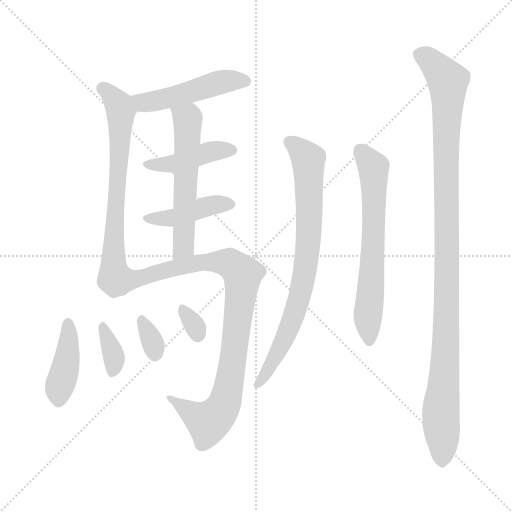
t = 0.00 s
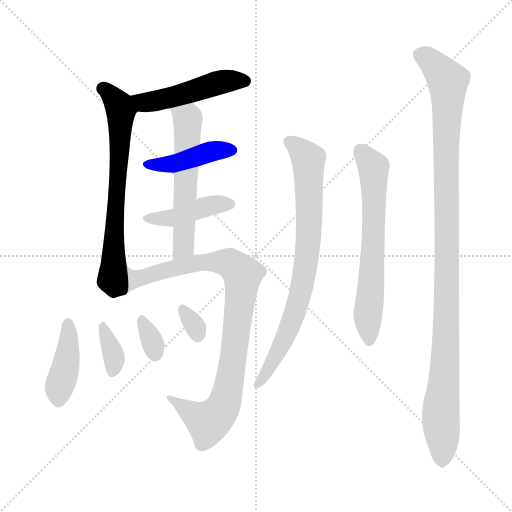
t = 1.86 s
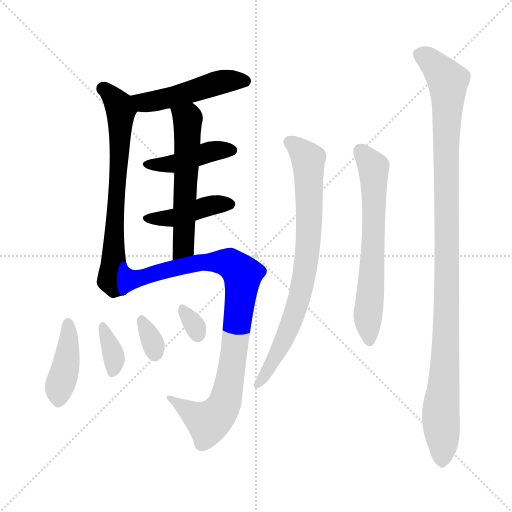
t = 3.71 s
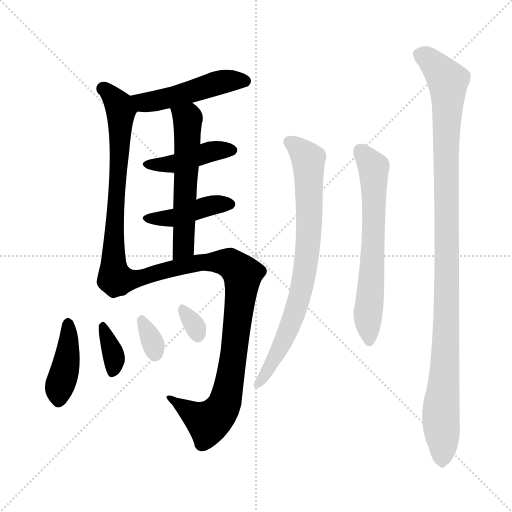
t = 5.57 s
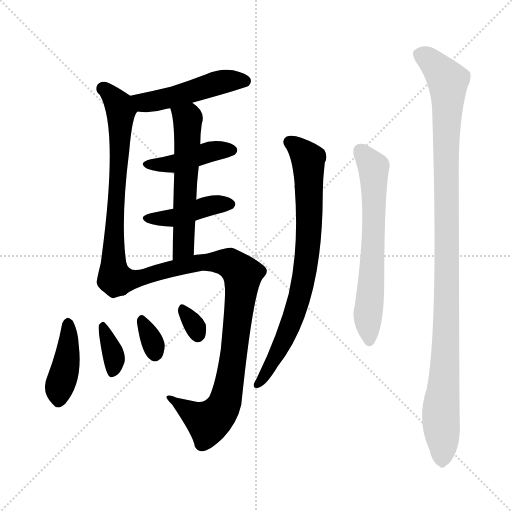
t = 7.43 s
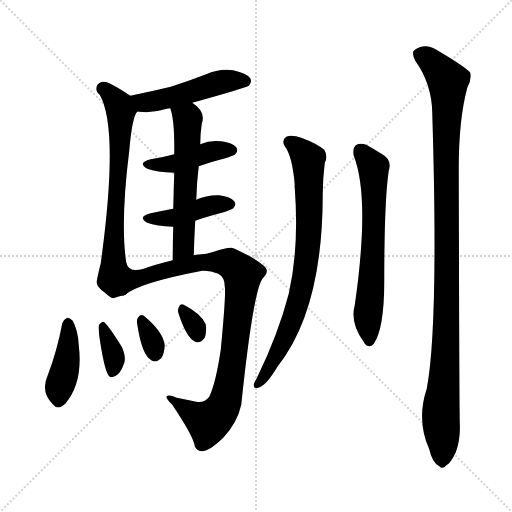
t = 9.28 s

The animated SVG that drew these frames (rendered in a browser with its animation timeline set to each time). Animation: 13 CSS @keyframes rules; one cycle of 9.28 s.

<svg version="1.1" viewBox="0 0 1024 1024" xmlns="http://www.w3.org/2000/svg">
  <g stroke="lightgray" stroke-dasharray="1,1" stroke-width="1" transform="scale(4, 4)">
    <line x1="0" y1="0" x2="256" y2="256"></line>
    <line x1="256" y1="0" x2="0" y2="256"></line>
    <line x1="128" y1="0" x2="128" y2="256"></line>
    <line x1="0" y1="128" x2="256" y2="128"></line>
  </g>
<g transform="scale(1, -1) translate(0, -900)">
   <style type="text/css">
    @keyframes keyframes0 {
      from {
       stroke: blue;
       stroke-dashoffset: 487;
       stroke-width: 128;
       }
       61% {
       animation-timing-function: step-end;
       stroke: blue;
       stroke-dashoffset: 0;
       stroke-width: 128;
       }
       to {
       stroke: black;
       stroke-width: 1024;
       }
       }
       #make-me-a-hanzi-animation-0 {
         animation: keyframes0 0.646322s both;
         animation-delay: 0.000000s;
         animation-timing-function: linear;
       }
    @keyframes keyframes1 {
      from {
       stroke: blue;
       stroke-dashoffset: 681;
       stroke-width: 128;
       }
       69% {
       animation-timing-function: step-end;
       stroke: blue;
       stroke-dashoffset: 0;
       stroke-width: 128;
       }
       to {
       stroke: black;
       stroke-width: 1024;
       }
       }
       #make-me-a-hanzi-animation-1 {
         animation: keyframes1 0.804199s both;
         animation-delay: 0.646322s;
         animation-timing-function: linear;
       }
    @keyframes keyframes2 {
      from {
       stroke: blue;
       stroke-dashoffset: 426;
       stroke-width: 128;
       }
       58% {
       animation-timing-function: step-end;
       stroke: blue;
       stroke-dashoffset: 0;
       stroke-width: 128;
       }
       to {
       stroke: black;
       stroke-width: 1024;
       }
       }
       #make-me-a-hanzi-animation-2 {
         animation: keyframes2 0.596680s both;
         animation-delay: 1.450521s;
         animation-timing-function: linear;
       }
    @keyframes keyframes3 {
      from {
       stroke: blue;
       stroke-dashoffset: 422;
       stroke-width: 128;
       }
       58% {
       animation-timing-function: step-end;
       stroke: blue;
       stroke-dashoffset: 0;
       stroke-width: 128;
       }
       to {
       stroke: black;
       stroke-width: 1024;
       }
       }
       #make-me-a-hanzi-animation-3 {
         animation: keyframes3 0.593424s both;
         animation-delay: 2.047201s;
         animation-timing-function: linear;
       }
    @keyframes keyframes4 {
      from {
       stroke: blue;
       stroke-dashoffset: 567;
       stroke-width: 128;
       }
       65% {
       animation-timing-function: step-end;
       stroke: blue;
       stroke-dashoffset: 0;
       stroke-width: 128;
       }
       to {
       stroke: black;
       stroke-width: 1024;
       }
       }
       #make-me-a-hanzi-animation-4 {
         animation: keyframes4 0.711426s both;
         animation-delay: 2.640625s;
         animation-timing-function: linear;
       }
    @keyframes keyframes5 {
      from {
       stroke: blue;
       stroke-dashoffset: 919;
       stroke-width: 128;
       }
       75% {
       animation-timing-function: step-end;
       stroke: blue;
       stroke-dashoffset: 0;
       stroke-width: 128;
       }
       to {
       stroke: black;
       stroke-width: 1024;
       }
       }
       #make-me-a-hanzi-animation-5 {
         animation: keyframes5 0.997884s both;
         animation-delay: 3.352051s;
         animation-timing-function: linear;
       }
    @keyframes keyframes6 {
      from {
       stroke: blue;
       stroke-dashoffset: 411;
       stroke-width: 128;
       }
       57% {
       animation-timing-function: step-end;
       stroke: blue;
       stroke-dashoffset: 0;
       stroke-width: 128;
       }
       to {
       stroke: black;
       stroke-width: 1024;
       }
       }
       #make-me-a-hanzi-animation-6 {
         animation: keyframes6 0.584473s both;
         animation-delay: 4.349935s;
         animation-timing-function: linear;
       }
    @keyframes keyframes7 {
      from {
       stroke: blue;
       stroke-dashoffset: 354;
       stroke-width: 128;
       }
       54% {
       animation-timing-function: step-end;
       stroke: blue;
       stroke-dashoffset: 0;
       stroke-width: 128;
       }
       to {
       stroke: black;
       stroke-width: 1024;
       }
       }
       #make-me-a-hanzi-animation-7 {
         animation: keyframes7 0.538086s both;
         animation-delay: 4.934408s;
         animation-timing-function: linear;
       }
    @keyframes keyframes8 {
      from {
       stroke: blue;
       stroke-dashoffset: 326;
       stroke-width: 128;
       }
       51% {
       animation-timing-function: step-end;
       stroke: blue;
       stroke-dashoffset: 0;
       stroke-width: 128;
       }
       to {
       stroke: black;
       stroke-width: 1024;
       }
       }
       #make-me-a-hanzi-animation-8 {
         animation: keyframes8 0.515299s both;
         animation-delay: 5.472493s;
         animation-timing-function: linear;
       }
    @keyframes keyframes9 {
      from {
       stroke: blue;
       stroke-dashoffset: 311;
       stroke-width: 128;
       }
       50% {
       animation-timing-function: step-end;
       stroke: blue;
       stroke-dashoffset: 0;
       stroke-width: 128;
       }
       to {
       stroke: black;
       stroke-width: 1024;
       }
       }
       #make-me-a-hanzi-animation-9 {
         animation: keyframes9 0.503092s both;
         animation-delay: 5.987793s;
         animation-timing-function: linear;
       }
    @keyframes keyframes10 {
      from {
       stroke: blue;
       stroke-dashoffset: 775;
       stroke-width: 128;
       }
       72% {
       animation-timing-function: step-end;
       stroke: blue;
       stroke-dashoffset: 0;
       stroke-width: 128;
       }
       to {
       stroke: black;
       stroke-width: 1024;
       }
       }
       #make-me-a-hanzi-animation-10 {
         animation: keyframes10 0.880697s both;
         animation-delay: 6.490885s;
         animation-timing-function: linear;
       }
    @keyframes keyframes11 {
      from {
       stroke: blue;
       stroke-dashoffset: 646;
       stroke-width: 128;
       }
       68% {
       animation-timing-function: step-end;
       stroke: blue;
       stroke-dashoffset: 0;
       stroke-width: 128;
       }
       to {
       stroke: black;
       stroke-width: 1024;
       }
       }
       #make-me-a-hanzi-animation-11 {
         animation: keyframes11 0.775716s both;
         animation-delay: 7.371582s;
         animation-timing-function: linear;
       }
    @keyframes keyframes12 {
      from {
       stroke: blue;
       stroke-dashoffset: 1088;
       stroke-width: 128;
       }
       78% {
       animation-timing-function: step-end;
       stroke: blue;
       stroke-dashoffset: 0;
       stroke-width: 128;
       }
       to {
       stroke: black;
       stroke-width: 1024;
       }
       }
       #make-me-a-hanzi-animation-12 {
         animation: keyframes12 1.135417s both;
         animation-delay: 8.147298s;
         animation-timing-function: linear;
       }
</style>
<path d="M 384.5 694.5 Q 492.5 724.5 497.5 728.5 Q 504.5 735.5 500.5 743.5 Q 493.5 753.5 466.5 759.5 Q 438.5 763.5 412.5 751.5 Q 378.5 738.5 341.5 726.5 Q 304.5 717.5 260.5 708.5 C 231.5 702.5 244.5 677.5 274.5 676.5 Q 275.5 677.5 278.5 676.5 Q 305.5 673.5 333.5 682.5 Q 336.5 683.5 340.5 683.5 L 384.5 694.5 Z" fill="lightgray"></path> 
<path d="M 260.5 708.5 Q 220.5 735.5 208.5 736.5 Q 196.5 736.5 193.5 727.5 Q 190.5 717.5 199.5 710.5 Q 238.5 641.5 201.5 373.5 Q 192.5 337.5 193.5 334.5 Q 194.5 325.5 207.5 316.5 Q 220.5 304.5 226.5 303.5 Q 236.5 307.5 250.5 310.5 C 260.5 313.5 256.5 344.5 252.5 374.5 Q 240.5 455.5 258.5 598.5 Q 264.5 667.5 274.5 676.5 C 282.5 693.5 282.5 693.5 260.5 708.5 Z" fill="lightgray"></path> 
<path d="M 397.5 567.5 Q 422.5 576.5 450.5 583.5 Q 468.5 589.5 470.5 591.5 Q 477.5 598.5 472.5 605.5 Q 465.5 614.5 442.5 617.5 Q 420.5 620.5 400.5 611.5 L 348.5 591.5 Q 326.5 585.5 301.5 581.5 Q 273.5 574.5 294.5 562.5 Q 312.5 555.5 348.5 554.5 L 397.5 567.5 Z" fill="lightgray"></path> 
<path d="M 390.5 458.5 Q 415.5 467.5 447.5 475.5 Q 463.5 481.5 466.5 483.5 Q 473.5 490.5 468.5 497.5 Q 461.5 506.5 438.5 509.5 Q 414.5 510.5 392.5 500.5 L 346.5 482.5 Q 324.5 478.5 301.5 473.5 Q 273.5 466.5 294.5 454.5 Q 312.5 447.5 346.5 446.5 L 390.5 458.5 Z" fill="lightgray"></path> 
<path d="M 392.5 500.5 Q 393.5 536.5 397.5 567.5 L 400.5 611.5 Q 400.5 632.5 403.5 652.5 Q 412.5 676.5 384.5 694.5 C 360.5 712.5 332.5 712.5 340.5 683.5 Q 349.5 659.5 348.5 591.5 L 348.5 554.5 Q 347.5 524.5 346.5 482.5 L 346.5 446.5 Q 345.5 415.5 345.5 379.5 C 345.5 349.5 386.5 359.5 387.5 389.5 Q 388.5 425.5 390.5 458.5 L 392.5 500.5 Z" fill="lightgray"></path> 
<path d="M 250.5 310.5 Q 278.5 334.5 404.5 358.5 Q 420.5 359.5 436.5 352.5 Q 449.5 345.5 449.5 327.5 Q 452.5 315.5 441.5 200.5 Q 431.5 133.5 418.5 106.5 Q 408.5 93.5 392.5 96.5 Q 373.5 100.5 353.5 104.5 Q 337.5 111.5 333.5 107.5 Q 330.5 103.5 344.5 90.5 Q 387.5 26.5 389.5 7.5 Q 393.5 -1.5 402.5 -2.5 Q 417.5 -3.5 446.5 24.5 Q 474.5 54.5 482.5 90.5 Q 507.5 330.5 527.5 345.5 Q 534.5 352.5 533.5 359.5 Q 534.5 366.5 501.5 386.5 Q 470.5 402.5 463.5 404.5 Q 453.5 405.5 430.5 397.5 Q 414.5 391.5 392.5 390.5 Q 389.5 390.5 387.5 389.5 L 345.5 379.5 Q 308.5 370.5 287.5 362.5 Q 257.5 353.5 252.5 374.5 C 231.5 395.5 224.5 294.5 250.5 310.5 Z" fill="lightgray"></path> 
<path d="M 124.5 253.5 Q 114.5 199.5 95.5 149.5 Q 80.5 116.5 105.5 91.5 Q 115.5 78.5 130.5 92.5 Q 166.5 134.5 157.5 209.5 Q 156.5 237.5 145.5 258.5 Q 139.5 264.5 134.5 264.5 Q 127.5 261.5 124.5 253.5 Z" fill="lightgray"></path> 
<path d="M 199.5 221.5 Q 209.5 155.5 218.5 147.5 Q 222.5 143.5 231.5 148.5 Q 240.5 152.5 247.5 171.5 Q 253.5 184.5 243.5 206.5 Q 213.5 254.5 206.5 256.5 Q 202.5 256.5 197.5 249.5 Q 196.5 242.5 199.5 221.5 Z" fill="lightgray"></path> 
<path d="M 274.5 251.5 Q 283.5 190.5 302.5 179.5 Q 311.5 173.5 322.5 183.5 Q 328.5 192.5 329.5 209.5 Q 326.5 236.5 287.5 268.5 Q 281.5 272.5 276.5 265.5 Q 272.5 261.5 274.5 251.5 Z" fill="lightgray"></path> 
<path d="M 357.5 271.5 Q 373.5 223.5 390.5 216.5 Q 400.5 212.5 409.5 224.5 Q 413.5 234.5 411.5 251.5 Q 402.5 272.5 367.5 290.5 Q 360.5 294.5 357.5 285.5 Q 354.5 279.5 357.5 271.5 Z" fill="lightgray"></path> 
<path d="M 569.5 607.5 Q 584.5 588.5 589.5 530.5 Q 588.5 529.5 589.5 524.5 Q 598.5 404.5 577.5 312.5 Q 556.5 231.5 513.5 143.5 Q 509.5 136.5 507.5 131.5 Q 506.5 121.5 516.5 124.5 Q 531.5 127.5 555.5 167.5 Q 645.5 281.5 645.5 511.5 Q 645.5 541.5 649.5 574.5 Q 656.5 587.5 648.5 600.5 Q 632.5 613.5 602.5 624.5 Q 583.5 631.5 572.5 626.5 Q 562.5 619.5 569.5 607.5 Z" fill="lightgray"></path> 
<path d="M 707.5 588.5 Q 740.5 504.5 709.5 289.5 Q 699.5 253.5 728.5 214.5 L 729.5 212.5 Q 738.5 202.5 747.5 212.5 Q 768.5 242.5 768.5 337.5 Q 768.5 499.5 777.5 558.5 Q 784.5 580.5 764.5 591.5 Q 748.5 601.5 732.5 610.5 Q 720.5 614.5 711.5 609.5 Q 704.5 603.5 707.5 588.5 Z" fill="lightgray"></path> 
<path d="M 830.5 778.5 Q 863.5 732.5 864.5 674.5 Q 877.5 248.5 853.5 122.5 Q 832.5 59.5 858.5 1.5 Q 864.5 -25.5 878.5 -32.5 Q 885.5 -39.5 892.5 -30.5 Q 901.5 -26.5 911.5 -4.5 Q 921.5 22.5 919.5 54.5 Q 918.5 103.5 917.5 564.5 Q 917.5 660.5 934.5 724.5 Q 943.5 740.5 940.5 754.5 Q 933.5 764.5 874.5 799.5 Q 849.5 815.5 828.5 799.5 Q 822.5 795.5 830.5 778.5 Z" fill="lightgray"></path> 
      <clipPath id="make-me-a-hanzi-clip-0">
      <path d="M 384.5 694.5 Q 492.5 724.5 497.5 728.5 Q 504.5 735.5 500.5 743.5 Q 493.5 753.5 466.5 759.5 Q 438.5 763.5 412.5 751.5 Q 378.5 738.5 341.5 726.5 Q 304.5 717.5 260.5 708.5 C 231.5 702.5 244.5 677.5 274.5 676.5 Q 275.5 677.5 278.5 676.5 Q 305.5 673.5 333.5 682.5 Q 336.5 683.5 340.5 683.5 L 384.5 694.5 Z" fill="lightgray"></path>
      </clipPath>
      <path clip-path="url(#make-me-a-hanzi-clip-0)" d="M 268.5 705.5 L 297.5 695.5 L 391.5 717.5 L 447.5 737.5 L 491.5 737.5 " fill="none" id="make-me-a-hanzi-animation-0" stroke-dasharray="359 718" stroke-linecap="round"></path>

      <clipPath id="make-me-a-hanzi-clip-1">
      <path d="M 260.5 708.5 Q 220.5 735.5 208.5 736.5 Q 196.5 736.5 193.5 727.5 Q 190.5 717.5 199.5 710.5 Q 238.5 641.5 201.5 373.5 Q 192.5 337.5 193.5 334.5 Q 194.5 325.5 207.5 316.5 Q 220.5 304.5 226.5 303.5 Q 236.5 307.5 250.5 310.5 C 260.5 313.5 256.5 344.5 252.5 374.5 Q 240.5 455.5 258.5 598.5 Q 264.5 667.5 274.5 676.5 C 282.5 693.5 282.5 693.5 260.5 708.5 Z" fill="lightgray"></path>
      </clipPath>
      <path clip-path="url(#make-me-a-hanzi-clip-1)" d="M 206.5 722.5 L 237.5 690.5 L 241.5 673.5 L 222.5 340.5 L 241.5 317.5 " fill="none" id="make-me-a-hanzi-animation-1" stroke-dasharray="553 1106" stroke-linecap="round"></path>

      <clipPath id="make-me-a-hanzi-clip-2">
      <path d="M 397.5 567.5 Q 422.5 576.5 450.5 583.5 Q 468.5 589.5 470.5 591.5 Q 477.5 598.5 472.5 605.5 Q 465.5 614.5 442.5 617.5 Q 420.5 620.5 400.5 611.5 L 348.5 591.5 Q 326.5 585.5 301.5 581.5 Q 273.5 574.5 294.5 562.5 Q 312.5 555.5 348.5 554.5 L 397.5 567.5 Z" fill="lightgray"></path>
      </clipPath>
      <path clip-path="url(#make-me-a-hanzi-clip-2)" d="M 296.5 572.5 L 340.5 570.5 L 423.5 597.5 L 462.5 599.5 " fill="none" id="make-me-a-hanzi-animation-2" stroke-dasharray="298 596" stroke-linecap="round"></path>

      <clipPath id="make-me-a-hanzi-clip-3">
      <path d="M 390.5 458.5 Q 415.5 467.5 447.5 475.5 Q 463.5 481.5 466.5 483.5 Q 473.5 490.5 468.5 497.5 Q 461.5 506.5 438.5 509.5 Q 414.5 510.5 392.5 500.5 L 346.5 482.5 Q 324.5 478.5 301.5 473.5 Q 273.5 466.5 294.5 454.5 Q 312.5 447.5 346.5 446.5 L 390.5 458.5 Z" fill="lightgray"></path>
      </clipPath>
      <path clip-path="url(#make-me-a-hanzi-clip-3)" d="M 296.5 464.5 L 349.5 464.5 L 418.5 488.5 L 458.5 491.5 " fill="none" id="make-me-a-hanzi-animation-3" stroke-dasharray="294 588" stroke-linecap="round"></path>

      <clipPath id="make-me-a-hanzi-clip-4">
      <path d="M 392.5 500.5 Q 393.5 536.5 397.5 567.5 L 400.5 611.5 Q 400.5 632.5 403.5 652.5 Q 412.5 676.5 384.5 694.5 C 360.5 712.5 332.5 712.5 340.5 683.5 Q 349.5 659.5 348.5 591.5 L 348.5 554.5 Q 347.5 524.5 346.5 482.5 L 346.5 446.5 Q 345.5 415.5 345.5 379.5 C 345.5 349.5 386.5 359.5 387.5 389.5 Q 388.5 425.5 390.5 458.5 L 392.5 500.5 Z" fill="lightgray"></path>
      </clipPath>
      <path clip-path="url(#make-me-a-hanzi-clip-4)" d="M 348.5 680.5 L 367.5 667.5 L 375.5 649.5 L 367.5 411.5 L 351.5 386.5 " fill="none" id="make-me-a-hanzi-animation-4" stroke-dasharray="439 878" stroke-linecap="round"></path>

      <clipPath id="make-me-a-hanzi-clip-5">
      <path d="M 250.5 310.5 Q 278.5 334.5 404.5 358.5 Q 420.5 359.5 436.5 352.5 Q 449.5 345.5 449.5 327.5 Q 452.5 315.5 441.5 200.5 Q 431.5 133.5 418.5 106.5 Q 408.5 93.5 392.5 96.5 Q 373.5 100.5 353.5 104.5 Q 337.5 111.5 333.5 107.5 Q 330.5 103.5 344.5 90.5 Q 387.5 26.5 389.5 7.5 Q 393.5 -1.5 402.5 -2.5 Q 417.5 -3.5 446.5 24.5 Q 474.5 54.5 482.5 90.5 Q 507.5 330.5 527.5 345.5 Q 534.5 352.5 533.5 359.5 Q 534.5 366.5 501.5 386.5 Q 470.5 402.5 463.5 404.5 Q 453.5 405.5 430.5 397.5 Q 414.5 391.5 392.5 390.5 Q 389.5 390.5 387.5 389.5 L 345.5 379.5 Q 308.5 370.5 287.5 362.5 Q 257.5 353.5 252.5 374.5 C 231.5 395.5 224.5 294.5 250.5 310.5 Z" fill="lightgray"></path>
      </clipPath>
      <path clip-path="url(#make-me-a-hanzi-clip-5)" d="M 253.5 368.5 L 271.5 341.5 L 340.5 362.5 L 415.5 376.5 L 458.5 373.5 L 484.5 350.5 L 463.5 159.5 L 444.5 82.5 L 416.5 55.5 L 337.5 105.5 " fill="none" id="make-me-a-hanzi-animation-5" stroke-dasharray="791 1582" stroke-linecap="round"></path>

      <clipPath id="make-me-a-hanzi-clip-6">
      <path d="M 124.5 253.5 Q 114.5 199.5 95.5 149.5 Q 80.5 116.5 105.5 91.5 Q 115.5 78.5 130.5 92.5 Q 166.5 134.5 157.5 209.5 Q 156.5 237.5 145.5 258.5 Q 139.5 264.5 134.5 264.5 Q 127.5 261.5 124.5 253.5 Z" fill="lightgray"></path>
      </clipPath>
      <path clip-path="url(#make-me-a-hanzi-clip-6)" d="M 135.5 253.5 L 136.5 198.5 L 117.5 100.5 " fill="none" id="make-me-a-hanzi-animation-6" stroke-dasharray="283 566" stroke-linecap="round"></path>

      <clipPath id="make-me-a-hanzi-clip-7">
      <path d="M 199.5 221.5 Q 209.5 155.5 218.5 147.5 Q 222.5 143.5 231.5 148.5 Q 240.5 152.5 247.5 171.5 Q 253.5 184.5 243.5 206.5 Q 213.5 254.5 206.5 256.5 Q 202.5 256.5 197.5 249.5 Q 196.5 242.5 199.5 221.5 Z" fill="lightgray"></path>
      </clipPath>
      <path clip-path="url(#make-me-a-hanzi-clip-7)" d="M 204.5 249.5 L 228.5 180.5 L 224.5 155.5 " fill="none" id="make-me-a-hanzi-animation-7" stroke-dasharray="226 452" stroke-linecap="round"></path>

      <clipPath id="make-me-a-hanzi-clip-8">
      <path d="M 274.5 251.5 Q 283.5 190.5 302.5 179.5 Q 311.5 173.5 322.5 183.5 Q 328.5 192.5 329.5 209.5 Q 326.5 236.5 287.5 268.5 Q 281.5 272.5 276.5 265.5 Q 272.5 261.5 274.5 251.5 Z" fill="lightgray"></path>
      </clipPath>
      <path clip-path="url(#make-me-a-hanzi-clip-8)" d="M 284.5 257.5 L 310.5 192.5 " fill="none" id="make-me-a-hanzi-animation-8" stroke-dasharray="198 396" stroke-linecap="round"></path>

      <clipPath id="make-me-a-hanzi-clip-9">
      <path d="M 357.5 271.5 Q 373.5 223.5 390.5 216.5 Q 400.5 212.5 409.5 224.5 Q 413.5 234.5 411.5 251.5 Q 402.5 272.5 367.5 290.5 Q 360.5 294.5 357.5 285.5 Q 354.5 279.5 357.5 271.5 Z" fill="lightgray"></path>
      </clipPath>
      <path clip-path="url(#make-me-a-hanzi-clip-9)" d="M 367.5 278.5 L 395.5 231.5 " fill="none" id="make-me-a-hanzi-animation-9" stroke-dasharray="183 366" stroke-linecap="round"></path>

      <clipPath id="make-me-a-hanzi-clip-10">
      <path d="M 569.5 607.5 Q 584.5 588.5 589.5 530.5 Q 588.5 529.5 589.5 524.5 Q 598.5 404.5 577.5 312.5 Q 556.5 231.5 513.5 143.5 Q 509.5 136.5 507.5 131.5 Q 506.5 121.5 516.5 124.5 Q 531.5 127.5 555.5 167.5 Q 645.5 281.5 645.5 511.5 Q 645.5 541.5 649.5 574.5 Q 656.5 587.5 648.5 600.5 Q 632.5 613.5 602.5 624.5 Q 583.5 631.5 572.5 626.5 Q 562.5 619.5 569.5 607.5 Z" fill="lightgray"></path>
      </clipPath>
      <path clip-path="url(#make-me-a-hanzi-clip-10)" d="M 579.5 615.5 L 616.5 581.5 L 618.5 445.5 L 610.5 361.5 L 585.5 261.5 L 540.5 164.5 L 516.5 134.5 " fill="none" id="make-me-a-hanzi-animation-10" stroke-dasharray="647 1294" stroke-linecap="round"></path>

      <clipPath id="make-me-a-hanzi-clip-11">
      <path d="M 707.5 588.5 Q 740.5 504.5 709.5 289.5 Q 699.5 253.5 728.5 214.5 L 729.5 212.5 Q 738.5 202.5 747.5 212.5 Q 768.5 242.5 768.5 337.5 Q 768.5 499.5 777.5 558.5 Q 784.5 580.5 764.5 591.5 Q 748.5 601.5 732.5 610.5 Q 720.5 614.5 711.5 609.5 Q 704.5 603.5 707.5 588.5 Z" fill="lightgray"></path>
      </clipPath>
      <path clip-path="url(#make-me-a-hanzi-clip-11)" d="M 719.5 599.5 L 747.5 558.5 L 746.5 392.5 L 735.5 268.5 L 738.5 218.5 " fill="none" id="make-me-a-hanzi-animation-11" stroke-dasharray="518 1036" stroke-linecap="round"></path>

      <clipPath id="make-me-a-hanzi-clip-12">
      <path d="M 830.5 778.5 Q 863.5 732.5 864.5 674.5 Q 877.5 248.5 853.5 122.5 Q 832.5 59.5 858.5 1.5 Q 864.5 -25.5 878.5 -32.5 Q 885.5 -39.5 892.5 -30.5 Q 901.5 -26.5 911.5 -4.5 Q 921.5 22.5 919.5 54.5 Q 918.5 103.5 917.5 564.5 Q 917.5 660.5 934.5 724.5 Q 943.5 740.5 940.5 754.5 Q 933.5 764.5 874.5 799.5 Q 849.5 815.5 828.5 799.5 Q 822.5 795.5 830.5 778.5 Z" fill="lightgray"></path>
      </clipPath>
      <path clip-path="url(#make-me-a-hanzi-clip-12)" d="M 841.5 790.5 L 871.5 769.5 L 895.5 738.5 L 894.5 327.5 L 881.5 76.5 L 883.5 -17.5 " fill="none" id="make-me-a-hanzi-animation-12" stroke-dasharray="960 1920" stroke-linecap="round"></path>

</g>
</svg>
